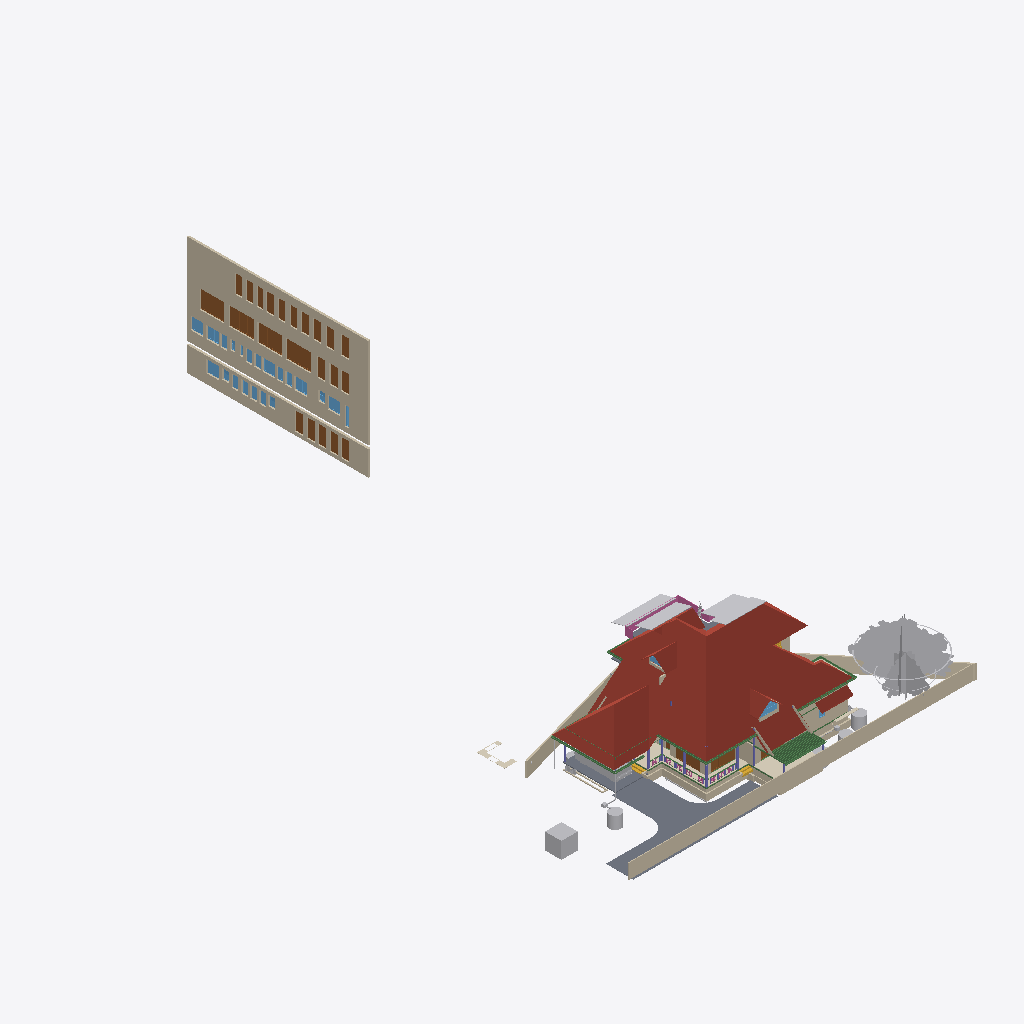
Isometric view of an IFC building model (IFC-SPF (STEP), schema IFC4X3, length unit metre), seen from the south-west, elements coloured by IFC class (only those large enough to see are counted): 35 walls (beige), 32 other elements (light grey), 25 doors (brown), 21 windows (light blue), 16 beams (green), 7 columns (violet), 5 roofs (red-brown), 4 slabs (grey), 4 coverings (cream), 2 stair flights (yellow), 1 railing (pink).
Extent 43.3 m × 72.3 m × 25.5 m (x, y, z). Storeys (13): 00 at 0.00 m; AC at 0.00 m; Plumbing at 0.00 m; Footing at 0.00 m; Verandah at 0.00 m; GFWall at 0.00 m; schedule at 0.00 m; GF at 0.45 m; Electrical at 1.20 m; GFLintel at 2.55 m; FF at 3.60 m; FFLintel at 5.80 m; SF at 6.45 m. Elements (1235): 271 IfcWall, 185 IfcBeam, 126 IfcColumn, 74 IfcPipeSegment, 69 IfcSwitchingDevice, 64 IfcCableCarrierSegment, 46 IfcWindow, 45 IfcDoor, 42 IfcFurniture, 40 IfcElectricDistributionBoard, 38 IfcJunctionBox, 27 IfcSlab.

HEADER;
FILE_DESCRIPTION(('ViewDefinition[DesignTransferView]'),'2;1');
FILE_NAME('AnilIFC.ifc','2026-04-23T08:51:34+05:30',('Arunarchitect','arunmr801@gmail.com'),('',''),'IfcOpenShell 0.8.5','Bonsai 0.8.5','Nobody');
FILE_SCHEMA(('IFC4X3'));
ENDSEC;
DATA;
#1=IFCPROJECT('0$WNUybvfAYORhaB4XNFsz',$,'My Project',$,$,$,$,(#14,#26),#9);
#30=IFCSITE('3M0IN1zgbAER3qQbvbHEyN',$,'My Site',$,$,#21593,$,$,$,(8,54,4,100000),(76,36,50,800000),$,$,$);
#2446=IFCSITE('1Q_c7uVcTCngKTLSlSECoW',$,'Site',$,$,#21603,#2459,$,$,$,$,$,$,$);
#36=IFCBUILDING('1$IA7hdqP7iPKszbJPMQXv',$,'AnilBuilding',$,$,#21598,$,$,$,$,$,$);
#42=IFCBUILDINGSTOREY('2kIwN_l2HEff17hxWulS$t',$,'00',$,$,#21448,$,$,$,$);
#96=IFCBUILDINGSTOREY('1ytHU9NMr9xuhR6nOuParS',$,'GF',$,$,#259126,$,$,$,$);
#113=IFCBUILDINGSTOREY('02Wk4pOKz6S8OjqfsSxw3f',$,'FF',$,$,#212981,$,$,$,$);
#12120=IFCBUILDINGSTOREY('30jjxh13H5ZfRPWBSBUv3P',$,'GFLintel',$,$,#205699,$,$,$,$);
#63201=IFCBUILDINGSTOREY('29$z2S3$n8RvRPKj7iW$sZ',$,'SF',$,$,#63429,$,$,$,$);
#254164=IFCBUILDINGSTOREY('0hSkQ7R7j6iwbn$mabHG_z',$,'AC',$,$,#254180,$,$,$,$);
#254475=IFCBUILDINGSTOREY('17e8_SOoX1N969VhM7p27j',$,'Plumbing',$,$,#254491,$,$,$,$);
#276300=IFCBUILDINGSTOREY('2Qmj$XeZb8nw_ZcmXcYRB7',$,'FFLintel',$,$,#276326,$,$,$,$);
#292157=IFCBUILDINGSTOREY('1BrinBLvn9VPZ2DwTGsjMK',$,'Footing',$,$,#292173,$,$,$,$);
#293765=IFCBUILDINGSTOREY('3pVexKP5P8iukW5Nd8aFrc',$,'Verandah',$,$,#293781,$,$,$,$);
#297723=IFCBUILDINGSTOREY('2pr7wGpJ56cP6TafPwDVS2',$,'GFWall',$,$,#297739,$,$,$,$);
#310266=IFCBUILDINGSTOREY('1nR_hxgln2egxOZBXRaUnL',$,'schedule',$,$,#310282,$,$,$,$);
#316611=IFCBUILDINGSTOREY('2LRAlnEnr8vBpshAssS5bz',$,'Electrical',$,$,#318048,$,$,$,$);
#344587=IFCROOF('2lGNaZxsb6Zg3D5Edc6f0Q',$,'Roof Bottom',$,$,#344607,#344588,$,.GABLE_ROOF.);
#360826=IFCWALL('3V4ieuhXr2VRmVHl5ZVKBQ',$,'Wall',$,$,#362714,#360832,$,$);
#15105=IFCWALL('2$tbsWQJT3PftHdFdSZRzF',$,'Wall',$,$,#299408,#15116,$,$);
#362959=IFCWALL('2BUCJYqq57mAf3nwPd615g',$,'Wall',$,$,#363151,#362971,$,$);
#102656=IFCSLAB('0PC2wOFKfA58MASSpvqWe1',$,'Slab',$,$,#260181,#102677,$,$);
#76381=IFCGEOGRAPHICELEMENT('2pfiLi3vv79x_8U6RE3CYp',$,'GeographicElement',$,$,#76413,#76449,$,$);
#74869=IFCGEOGRAPHICELEMENT('3qyTpdBrLCaxCPBVEhKmZp',$,'GeographicElement',$,$,#76320,#74901,$,$);
#14884=IFCWALL('0MuvIxI8bFFxmzWw1hEsL7',$,'Wall',$,$,#70633,#14890,$,$);
#245824=IFCEARTHWORKSCUT('3BB3EOeNDBbh3wKPIfxmm_',$,'test',$,$,#245839,#245834,$,.BASE_EXCAVATION.);
#14987=IFCWALL('3QvJTaeo13jR4q00Btfvpq',$,'Wall',$,$,#70690,#14998,$,$);
#277722=IFCCOVERING('2qKwhCDGX0KgYMPSj_J_bq',$,'Covering.001',$,$,#277771,#277738,$,$);
#97782=IFCSLAB('2H_RNqbb95NBqUBEz4KwU3',$,'Slab',$,$,#297238,#97803,$,$);
#604=IFCWALL('0vQHFjq6DDjRfeuf4$xxQH',$,'Wall',$,$,#434508,#615,$,$);
#277772=IFCCOVERING('3MYM6S3Jf0_O8wl3_PMk7D',$,'Covering.001',$,$,#277855,#277788,$,$);
#14820=IFCROOF('1EEDnyg619iApgvq3uLgim',$,'Roof',$,$,#290906,#14833,$,.GABLE_ROOF.);
#72542=IFCRAILING('3bKjReW_fEWf_wKXOUQaxn',$,'Railing',$,'FRAMELESS_PANEL',#429938,#72548,$,.USERDEFINED.);
#349062=IFCDOOR('1d_L1XbOr2$RhBVbr3PGz$',$,'Door',$,$,#362794,#349247,'14',$,$,$,$,$);
#311501=IFCDOOR('3BVltHfG56uedHNHjWxg9Z',$,'Door',$,$,#362804,#349441,'16',$,$,$,$,$);
#13272=IFCROOF('1fNnHheW1DS9OM80bg67kK',$,'Roof',$,$,#339002,#13283,$,$);
#9759=IFCVEHICLE('1oADfEVWn0tPCUY0EM8eBG',$,'Vehicle',$,$,#44509,#9791,$,$);
#311697=IFCDOOR('3_Bfj7u_j3kQ2MuxMSBf7n',$,'Door',$,$,#362799,#349470,'15',$,$,$,$,$);
#311719=IFCDOOR('3NIientTrEwxZNK_5gv63$',$,'Door',$,$,#362809,#349499,'17',$,$,$,$,$);
#64968=IFCROOF('00wtA$4sbDYBbQXDkcAZ8_',$,'Roof',$,$,#339007,#64974,$,.GABLE_ROOF.);
#429944=IFCROOF('0iyr8ncpXFdA82rxM5yleo',$,'Roof Bottom',$,$,#431517,#429950,$,.GABLE_ROOF.);
#280437=IFCWASTETERMINAL('0ACW8ZK3T9sgaU1NqdioGs',$,'WasteTerminal',$,$,#280464,#280448,$,$);
#309811=IFCWASTETERMINAL('2uVJUZjwn0LwzRVFqSxTma',$,'WasteTerminal',$,$,#309853,#309822,$,$);
#299=IFCWALL('3YOHcsAdT3PO$57Bo2wlO0',$,'Wall',$,$,#297765,#310,$,$);
#345679=IFCDOOR('2bedH1PezAq81aXx68$$D5',$,'Door',$,$,#346937,#345687,$,$,$,$,$,$);
#345601=IFCDOOR('1iZkmp$6H4KOx_6AYWPvEY',$,'Door',$,$,#346910,#364572,$,$,$,$,$,$);
#435367=IFCCOVERING('1zMDy9b99F78g0pPFmqkhi',$,'Covering',$,$,#436559,#435366,$,$);
#59897=IFCBEAM('281e41i4XAn8FRYAA9Vr36',$,'Beam',$,$,#299387,#59908,$,$);
#57461=IFCWALL('22p$gjPlf4_fmH50hLiwEg',$,'Wall',$,$,#165724,#57472,$,$);
#107309=IFCWALL('0AYgth6drBEOllPZshHXux',$,'Wall',$,$,#292924,#107308,$,$);
#60995=IFCBEAM('1FTpcMGGL2n8PceFie_U$1',$,'Beam',$,$,#299352,#61006,$,$);
#108193=IFCWALL('38yg6S11D6T8pfRZfWcKyh',$,'Wall',$,$,#293024,#108192,$,$);
#223682=IFCWALL('0zCz44_Ff9SwPsADh9hv8o',$,'Wall',$,$,#293852,#223693,$,$);
#223284=IFCWALL('1kJplBRRT1Fh3voe2XeS0$',$,'Wall',$,$,#293797,#223295,$,$);
#59556=IFCBEAM('3DacxyAcb1rgkIRB6bKKvQ',$,'Beam',$,$,#299347,#59567,$,$);
#59682=IFCBEAM('0V2GHbJjfFLAdRNeeuYlrk',$,'Beam',$,$,#299367,#59693,$,$);
#63057=IFCSLAB('0eAhenHX9DvPRSvkMcPwlS',$,'Slab',$,$,#429898,#63073,$,$);
#223342=IFCWALL('2UZAob87z8egHUuMapM6YH',$,'Wall',$,$,#293802,#223353,$,$);
#57537=IFCWALL('0RVWYaWSX1oeXNJZV9D28p',$,'Wall',$,$,#165897,#57548,$,$);
#103948=IFCWALL('1Cj$UGtf1B4QiuWmlbVfFE',$,'Wall',$,$,#213356,#103983,$,$);
#311668=IFCDOOR('1_PlLTT4XET9yocBLGhl9G',$,'Door',$,$,#362739,#358865,'01',2.25,1.20000004768372,$,.DOUBLE_DOOR_SINGLE_SWING.,$);
#311356=IFCDOOR('2vTXB2YtLCuuTlZZPqT2P_',$,'Door',$,$,#362789,#359304,'13',2.25,1.0,$,$,$);
#311741=IFCDOOR('34fDwp$5f8KwXpIoGkND8o',$,'Door',$,$,#362749,#366337,'03',2.25,1.0,$,$,$);
#311639=IFCDOOR('1eFGRif5z6mOS39uIm4_Fx',$,'Door',$,$,#362729,#358887,'11',2.25,1.0,$,.SINGLE_SWING_RIGHT.,$);
#311552=IFCDOOR('1FvWwLwoz1_gMBDtLCB24L',$,'Door',$,$,#362754,#358909,'04',2.25,1.0,$,.SINGLE_SWING_RIGHT.,$);
#311581=IFCDOOR('1lgPbCJYr0qRxTBjhwUfEr',$,'Door',$,$,#362779,#359170,'07',2.25,1.0,$,$,$);
#311385=IFCDOOR('27YVPoIOr1Nh8Z0RjcMAFi',$,'Door',$,$,#362784,#359192,'12',2.25,1.0,$,$,$);
#311414=IFCDOOR('2FKYinZyLEE8Tf6yk3p_Yj',$,'Door',$,$,#362744,#359326,'02',2.25,1.0,$,.SINGLE_SWING_LEFT.,$);
#362039=IFCWINDOW('3tSU1gJijAee5yHSQK$Qnb',$,'Window',$,$,#363112,#362052,'23',$,$,$,$,$);
#363118=IFCDOOR('0YUFAvfgLFXOFnJBkgcX1e',$,'Door',$,$,#363177,#363132,'31',2.25,1.20000004768372,$,.DOUBLE_DOOR_SINGLE_SWING.,$);
#363178=IFCDOOR('2PCqbKGJvDofriptc2ytJE',$,'Door',$,$,#363240,#363192,'32',2.25,1.20000004768372,$,.DOUBLE_DOOR_SINGLE_SWING.,$);
#363207=IFCDOOR('2K0GpD3pn1EhbsxfPKDnKH',$,'Door',$,$,#363602,#363221,'33',2.25,1.20000004768372,$,.DOUBLE_DOOR_SINGLE_SWING.,$);
#363241=IFCDOOR('2CEIppRRH1IxDZ8dTPwGk_',$,'Door',$,$,#363274,#363255,'34',2.25,1.20000004768372,$,.DOUBLE_DOOR_SINGLE_SWING.,$);
#363275=IFCDOOR('3AqR9hjO5CSQvxzB0kz7Yx',$,'Door',$,$,#363607,#363289,'35',2.25,1.20000004768372,$,.DOUBLE_DOOR_SINGLE_SWING.,$);
#362251=IFCWINDOW('2kc$kAr0T94x4wIINwKv5e',$,'Window',$,$,#363087,#362264,'30',$,$,$,$,$);
#352050=IFCWINDOW('1Wikz8pdXAovY$Qnh1$1uK',$,'Window',$,$,#363047,#352301,'18',$,$,$,$,$);
#361945=IFCWINDOW('178GHPniz9DRPVQNju_p9h',$,'Window',$,$,#363057,#361958,'20',$,$,$,$,$);
#362218=IFCWINDOW('29Gzv$wuf89OxWM$E2TVp8',$,'Window',$,$,#363082,#362231,'29',$,$,$,$,$);
#363304=IFCWINDOW('0PjmC9yYvBmgW_fG3M64lR',$,'Window',$,$,#364393,#363317,'42',$,$,$,$,$);
#268=IFCWALL('2RgLl6fRz15frDI_PC4t9e',$,'Wall',$,$,#297990,#279,$,$);
#69192=IFCWINDOW('3gfht8fMP7JfEBXvWhCim9',$,'Window',$,$,#222481,#69223,$,$,$,$,$,$);
#63722=IFCSOLARDEVICE('0DxOB6FuTFKvp4U7QPKTEJ',$,'SolarDevice',$,$,#433453,#63739,$,$);
#223708=IFCWALL('2Sb16Eown1zPF$UoKLkEa8',$,'Wall',$,$,#293882,#223719,$,$);
#431495=IFCSOLARDEVICE('0C1szWJkb2uOsmrcPKeKYt',$,'SolarDevice',$,$,#432870,#431512,$,$);
#311610=IFCDOOR('0aTGfoO5TCYRK7l4$prlUA',$,'Door',$,$,#362774,#360525,'09',2.25,0.899999976158142,$,.SINGLE_SWING_LEFT.,$);
#311327=IFCDOOR('26vnbc8gL4yuAewohs2aVB',$,'Door',$,$,#362759,#366367,'05',2.25,1.0,$,$,$);
#311472=IFCDOOR('1nWsMc2dn3wQ4RF0zus0Gi',$,'Door',$,$,#362769,#360413,'10',2.25,0.899999976158142,$,$,$);
#311276=IFCDOOR('2BowO6fBb2iv8uRqPZ6yUm',$,'Door',$,$,#362764,#361523,'06',2.25,0.850000023841858,$,.SINGLE_SWING_RIGHT.,$);
#430636=IFCSOLARDEVICE('3ZfWOk0qf3yP4$$UjUmCvp',$,'SolarDevice',$,$,#431210,#430653,$,$);
#63668=IFCSOLARDEVICE('0_WzWvePX97uU6AQGcAbrx',$,'SolarDevice',$,$,#433438,#63685,$,$);
#431064=IFCSOLARDEVICE('0YVKwwAOnEkOwkyvSlA0Nk',$,'SolarDevice',$,$,#432845,#431081,$,$);
#431459=IFCSOLARDEVICE('1fu7sFG8fA9ehS$VTej5I0',$,'SolarDevice',$,$,#432860,#431476,$,$);
#63626=IFCSOLARDEVICE('2Y76QvoJn31vj68BUPbVKA',$,'SolarDevice',$,$,#433433,#63658,$,$);
#63686=IFCSOLARDEVICE('1E3Ei46L9EEA1iA6mP8CQj',$,'SolarDevice',$,$,#433443,#63703,$,$);
#430848=IFCSOLARDEVICE('0FjxHuczjDN9bYCaD$ts90',$,'SolarDevice',$,$,#432850,#430865,$,$);
#431441=IFCSOLARDEVICE('3hp8BCcMf8aBYyvkmqmr_t',$,'SolarDevice',$,$,#432855,#431458,$,$);
#431477=IFCSOLARDEVICE('1Pa3IjMGT8LvDdGkkX06Hz',$,'SolarDevice',$,$,#432865,#431494,$,$);
#63704=IFCSOLARDEVICE('0okDAOKnrFeeNvHcwWiVvX',$,'SolarDevice',$,$,#433448,#63721,$,$);
#269637=IFCWALL('0vRpqCLKvFo8ofEpYSYBxH',$,'Wall',$,$,#368696,#269677,$,$);
#430618=IFCSOLARDEVICE('2i_3bPMHzF8hLe7ZtsnjAB',$,'SolarDevice',$,$,#431205,#430635,$,$);
#429644=IFCSOLARDEVICE('30CC4xVgj2qvgUUI6VE8i2',$,'SolarDevice',$,$,#430658,#429660,$,$);
#430600=IFCSOLARDEVICE('0Gp5GWzc98HP9bvFAL$zbs',$,'SolarDevice',$,$,#431200,#430617,$,$);
#430582=IFCSOLARDEVICE('0R1qXRDsTAjhYdCuxub$oX',$,'SolarDevice',$,$,#431195,#430599,$,$);
#223808=IFCWALL('3LR46tNHL5SgFBdnIrcJII',$,'Wall',$,$,#293872,#223819,$,$);
#430564=IFCSOLARDEVICE('3O4C6aNs184xZqDPKjhBwj',$,'SolarDevice',$,$,#431190,#430581,$,$);
#431046=IFCSOLARDEVICE('2wU4Dk2D5E3Bm96KTUL0Q$',$,'SolarDevice',$,$,#432840,#431063,$,$);
#430677=IFCSOLARDEVICE('2GbO7vFfr7VOQ8wslOe6xc',$,'SolarDevice',$,$,#432830,#430694,$,$);
#431028=IFCSOLARDEVICE('2s4ZOQhxL1nwt25lA_EQ8h',$,'SolarDevice',$,$,#432835,#431045,$,$);
#255010=IFCWASTETERMINAL('04n5z4SPz4qQLjx2oBzJTv',$,'WasteTerminal',$,$,#255037,#255021,$,$);
#311443=IFCDOOR('26l9_soRL1xOFQFQAaLUbd',$,'Door',$,$,#364408,#364419,'08',2.25,0.850000023841858,$,.SINGLE_SWING_RIGHT.,$);
#426265=IFCWALL('0HueLyYinC2Q3yI1ii3OZK',$,'Wall',$,$,#426714,#426285,$,$);
#223504=IFCWALL('0innmTaULBJf$tizgAOYBd',$,'Wall',$,$,#293817,#223515,$,$);
#37165=IFCWALL('1jv1$ib1XDYuoVZOluvqnT',$,'Wall',$,$,#222471,#37171,$,$);
#59931=IFCBEAM('0vtLnhG3P5cgIuqJwVA0lM',$,'Beam',$,$,#299382,#59942,$,$);
#72671=IFCBEAM('2zub4Ha99Aj9oO_EQOFtU0',$,'Beam',$,$,#299372,#72682,$,$);
#105368=IFCWALL('2gTdv1RInDxuvjRFzZUWkf',$,'Wall',$,$,#213396,#105403,$,$);
#15970=IFCSTAIRFLIGHT('1zHrWCwoH2Gge8QEURBHHz',$,'StairFlight',$,$,#21483,#16200,$,2,1,0.150000005960464,0.25,.STRAIGHT.);
#434812=IFCCOVERING('0fwEWzxVfDNh2dUY3rJDZi',$,'Covering',$,$,#437287,#434811,$,$);
#6545=IFCSTAIRFLIGHT('3mjK21MVj5Wxp88atmNL9l',$,'StairFlight',$,$,#60989,#6544,$,2,1,0.150000005960464,0.25,.STRAIGHT.);
#73000=IFCWALL('3z7g50jMX4Rh8$1_kKCMxL',$,'Wall',$,$,#165780,#73011,$,$);
#58608=IFCBEAM('2HAkqdXEX00x3EY8IiHZ6E',$,'Beam',$,$,#260186,#58619,$,$);
#62755=IFCBEAM('1aSVv8HwX56wZQn_oG$9rN',$,'Beam',$,$,#299342,#62766,$,$);
#10129=IFCCOLUMN('0cLXe2mTLE_wJoOhfD9hjV',$,'Column',$,$,#100748,#10140,$,$);
#38948=IFCWALL('0ipxxeBA962ABePks$Jpav',$,'Wall',$,$,#166017,#38979,$,$);
#43104=IFCCOLUMN('0AKTXMY8H7_vEpAjoEnuCB',$,'Column',$,$,#100770,#43115,$,$);
#60224=IFCCOLUMN('21fg78kT96Ze2S49XLk00m',$,'Column',$,$,#100737,#60235,$,$);
#224181=IFCBEAM('1lOzUHGlPFNPq2APRJQhx3',$,'Beam',$,$,#293897,#224192,$,$);
#362185=IFCWINDOW('2QALA_GJT299v9CF_hOdOL',$,'Window',$,$,#363077,#362198,'28',$,$,$,$,$);
#361973=IFCWINDOW('3o31G8dXr0KPYi2po4TN9f',$,'Window',$,$,#363102,#366419,'21',$,$,$,$,$);
#280465=IFCWASTETERMINAL('1uBGk1gxzE9hTrqFRynQQB',$,'WasteTerminal',$,$,#280637,#280476,$,$);
#252257=IFCPIPESEGMENT('1RqUWIGuv25gO4msIGhaL6',$,'PipeSegment',$,$,#309969,#252291,$,.FLEXIBLESEGMENT.);
#362006=IFCWINDOW('0t4BC8PWbDGROfaCuouLxI',$,'Window',$,$,#363107,#362019,'22',$,$,$,$,$);
#362067=IFCWINDOW('3r8OBp2BD04vGDL1kv$Gbz',$,'Window',$,$,#363062,#362080,'24',$,$,$,$,$);
#362100=IFCWINDOW('12v0HAteT2FOVmHbjsMTPe',$,'Window',$,$,#363117,#362113,'25',$,$,$,$,$);
#363385=IFCWINDOW('3RLar9t6rA$xZ5vsyRz0d_',$,'Window',$,$,#363858,#363517,'37',$,$,$,$,$);
#363437=IFCWINDOW('1WWQZeuoL8zO6gzxXhsJwN',$,'Window',$,$,#363888,#363539,'39',$,$,$,$,$);
#363411=IFCWINDOW('2MPu136c1DgOo3POyqk3U0',$,'Window',$,$,#363873,#363561,'38',$,$,$,$,$);
#363463=IFCWINDOW('2UT8vG_b58uu4kZGRMv0qy',$,'Window',$,$,#363903,#363583,'40',$,$,$,$,$);
#224306=IFCBEAM('2qh6QHiQvE0f1IxK_gahKm',$,'Beam',$,$,#293902,#224317,$,$);
#352031=IFCWINDOW('2q2i2QtIPE_857CW70g75a',$,'Window',$,$,#363092,#352039,'1A',$,$,$,$,$);
#13296=IFCBEAM('01KK717m96$gtpPFfcDtx3',$,'Beam',$,$,#260346,#13307,$,$);
#104983=IFCCOLUMN('0BCQZOL119lxOx3cYmlbeY',$,'Column',$,$,#105093,#104994,$,$);
#57210=IFCWALL('3YfBuLdxrF$B0Hmh7k8yp1',$,'Wall',$,$,#165760,#57216,$,$);
#223410=IFCWALL('0jgQoivNX8LBeianpGHm74',$,'Wall',$,$,#293807,#223421,$,$);
#69450=IFCWALL('2eUL8cGAP6uQzb5Eg5WmIF',$,'Wall',$,$,#290916,#69491,$,$);
#255038=IFCWASTETERMINAL('3rfLcqKxX4Kf8swMGSeBcG',$,'WasteTerminal',$,$,#255070,#255049,$,$);
#2571=IFCCOLUMN('1sIRRfsbn1PvmG0UUIkt3R',$,'Column',$,$,#100661,#2582,$,$);
#223614=IFCWALL('2oe1WAbHj0Nw0GtQCoYwyP',$,'Wall',$,$,#293857,#223625,$,$);
#149790=IFCBEAM('1a$n3x3YjFg97HuR3xHsyR',$,'Beam',$,$,#292629,#149801,$,$);
#361860=IFCWINDOW('1lC8NEVpf5IgMretSBWf8K',$,'Window',$,$,#365534,#365496,'19',$,$,$,$,$);
#363337=IFCWINDOW('2unnfBt$j1QOoZL8wVrqG4',$,'Window',$,$,#365587,#365548,'36',$,$,$,$,$);
#363489=IFCWINDOW('214rMsDu13puT1HabvOT_8',$,'Window',$,$,#365602,#365564,'41',$,$,$,$,$);
#69262=IFCWINDOW('1a6X87O6z3_eeFU_zih351',$,'Window',$,$,#290926,#69293,$,$,$,$,$,$);
#69814=IFCWALL('2L53LgZQT9FvntZ8hhDOU$',$,'Wall',$,$,#213371,#69857,$,$);
#12250=IFCDOOR('2BRBKprhj7ox11yrDLu5ws',$,'Door',$,$,#434485,#36046,'14',$,$,$,$,$);
#573=IFCWALL('2Qu9Lk0Sn4FwvPmybXWNcw',$,'Wall',$,$,#297800,#584,$,$);
#61050=IFCBEAM('2_UtogaNv4kggKwHc4OdY3',$,'Beam',$,$,#430559,#61061,$,$);
#430009=IFCBUILDINGELEMENTPROXY('0Mrp6VWMPEcgiL4hBn_XSF',$,'BuildingElementProxy',$,$,#430488,#430022,$,$);
#10157=IFCCOLUMN('0bIFF5SBjDoRMG3rDoukFJ',$,'Column',$,$,#100682,#10168,$,$);
#246023=IFCWALL('2eokyDV5b6SvRqqpAJbgf$',$,'Wall',$,$,#294820,#246043,$,$);
#223216=IFCWALL('3zJ7Myx7H2ORNWcQ3MghXT',$,'Wall',$,$,#293812,#223227,$,$);
#61135=IFCBEAM('2tDWwdP3v1XvrEdXuWt_Le',$,'Beam',$,$,#430504,#61146,$,$);
#48854=IFCBEAM('3U47t32W1D9x3RIjIi17rc',$,'Beam',$,$,#259331,#48865,$,$);
#107624=IFCWALL('1tFBn4ENT5ceAaDyeryWAe',$,'Wall',$,$,#292989,#107623,$,$);
#2514=IFCCOLUMN('04srOHgFnESv2c7W4nx5bc',$,'Column',$,$,#260666,#2527,$,$);
#57823=IFCBEAM('3QbwolLVj4LRdmNMJIW_xJ',$,'Beam',$,$,#344640,#57834,$,$);
#245171=IFCWALL('2oIO__r$v64eRSNyg638$S',$,'Wall',$,$,#293832,#245191,$,$);
#44653=IFCSLAB('3rFgv04XT5ZuwL3FGQfYIr',$,'Slab',$,$,#298100,#44667,$,$);
#252021=IFCDISTRIBUTIONCHAMBERELEMENT('2_zYcsma5D$8kzzX_TF0i3',$,'DistributionChamberElement',$,$,#254877,#252034,$,$);
ENDSEC;
